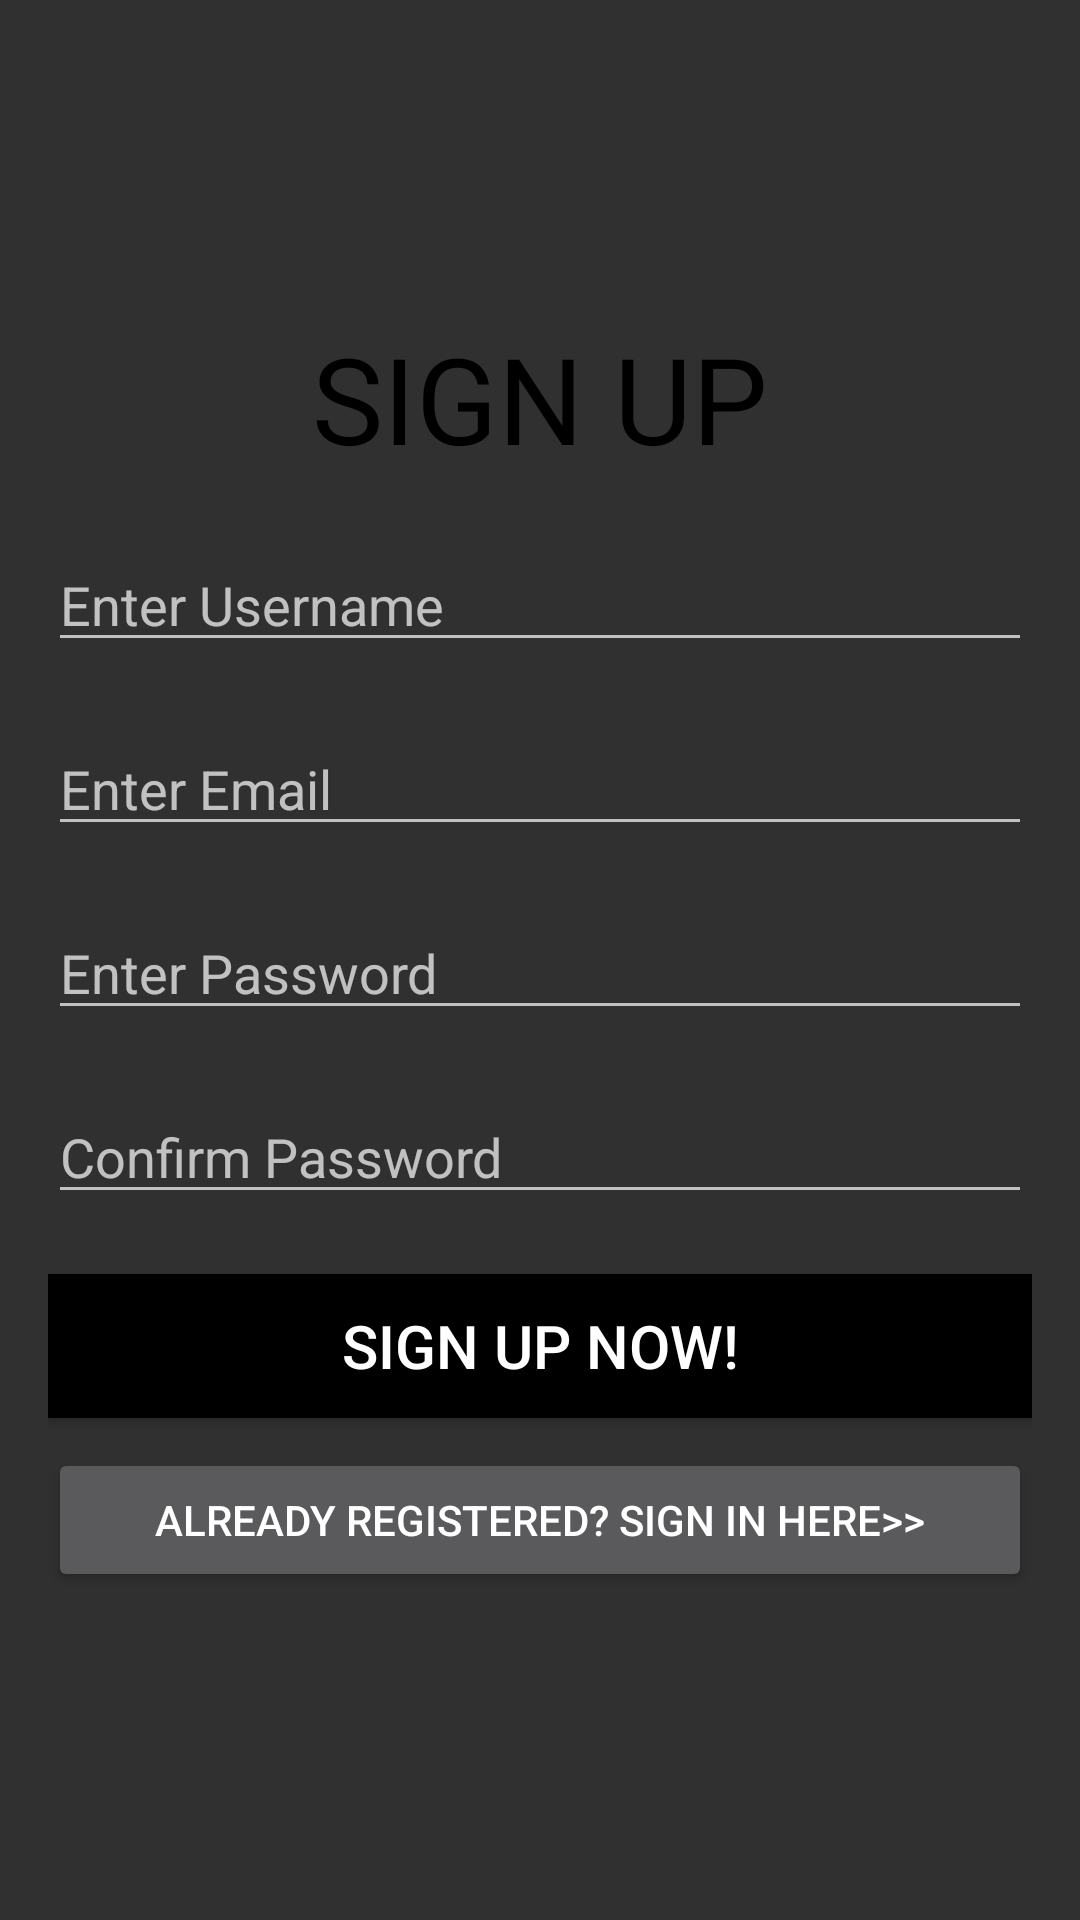

The Android layout XML behind this screen, and the referenced resources:
<!-- AndroidManifest.xml: activity theme Theme.AppCompat.NoActionBar -->
<!-- res/layout/activity_registration.xml -->
<?xml version="1.0" encoding="utf-8"?>
<LinearLayout xmlns:android="http://schemas.android.com/apk/res/android"
    xmlns:app="http://schemas.android.com/apk/res-auto"
    xmlns:tools="http://schemas.android.com/tools"
    android:layout_width="match_parent"
    android:layout_height="match_parent"
    tools:context=".RegistrationActivity"
    android:background="@drawable/login"
    android:padding="16dp"
    android:orientation="vertical">
    <TextView
        android:layout_width="match_parent"
        android:layout_height="wrap_content"
        android:layout_gravity="center_horizontal"
        android:layout_marginTop="90dp"
        android:text="SIGN UP"
        android:textAlignment="center"
        android:textColor="#000000"
        android:textSize="40dp"/>
    <EditText
        android:id="@+id/username"
        android:layout_width="match_parent"
        android:layout_height="wrap_content"
        android:hint="Enter Username"
        android:layout_marginTop="20dp"
        android:textColor="@color/white"/>
    <EditText
        android:id="@+id/email"
        android:layout_width="match_parent"
        android:layout_height="wrap_content"
        android:hint="Enter Email"
        android:layout_marginTop="20dp"
        android:textColor="@color/white"/>
    <EditText
        android:id="@+id/password"
        android:layout_width="match_parent"
        android:layout_height="wrap_content"
        android:hint="Enter Password"
        android:layout_marginTop="20dp"
        android:textColor="@color/white"
        android:inputType="textPassword"/>
    <EditText
        android:id="@+id/cpassword"
        android:layout_width="match_parent"
        android:layout_height="wrap_content"
        android:hint="Confirm Password"
        android:layout_marginTop="20dp"
        android:textColor="@color/white"
        android:inputType="textPassword"/>
    <Button
        android:id="@+id/btn_reg"
        android:layout_width="match_parent"
        android:layout_height="wrap_content"
        android:layout_marginTop="20dp"
        android:background="#000000"
        android:text="Sign Up Now!"
        android:textColor="#ffffff"
        android:textSize="20dp"/>
    <Button
        android:id="@+id/btn_login"
        android:layout_width="match_parent"
        android:layout_height="wrap_content"
        android:layout_marginTop="10dp"
        android:text="Already Registered? Sign in here>>"/>
</LinearLayout>
<!-- resources referenced by this layout -->
<resources>
  <color name="white">#FFFFFF</color>
</resources>
